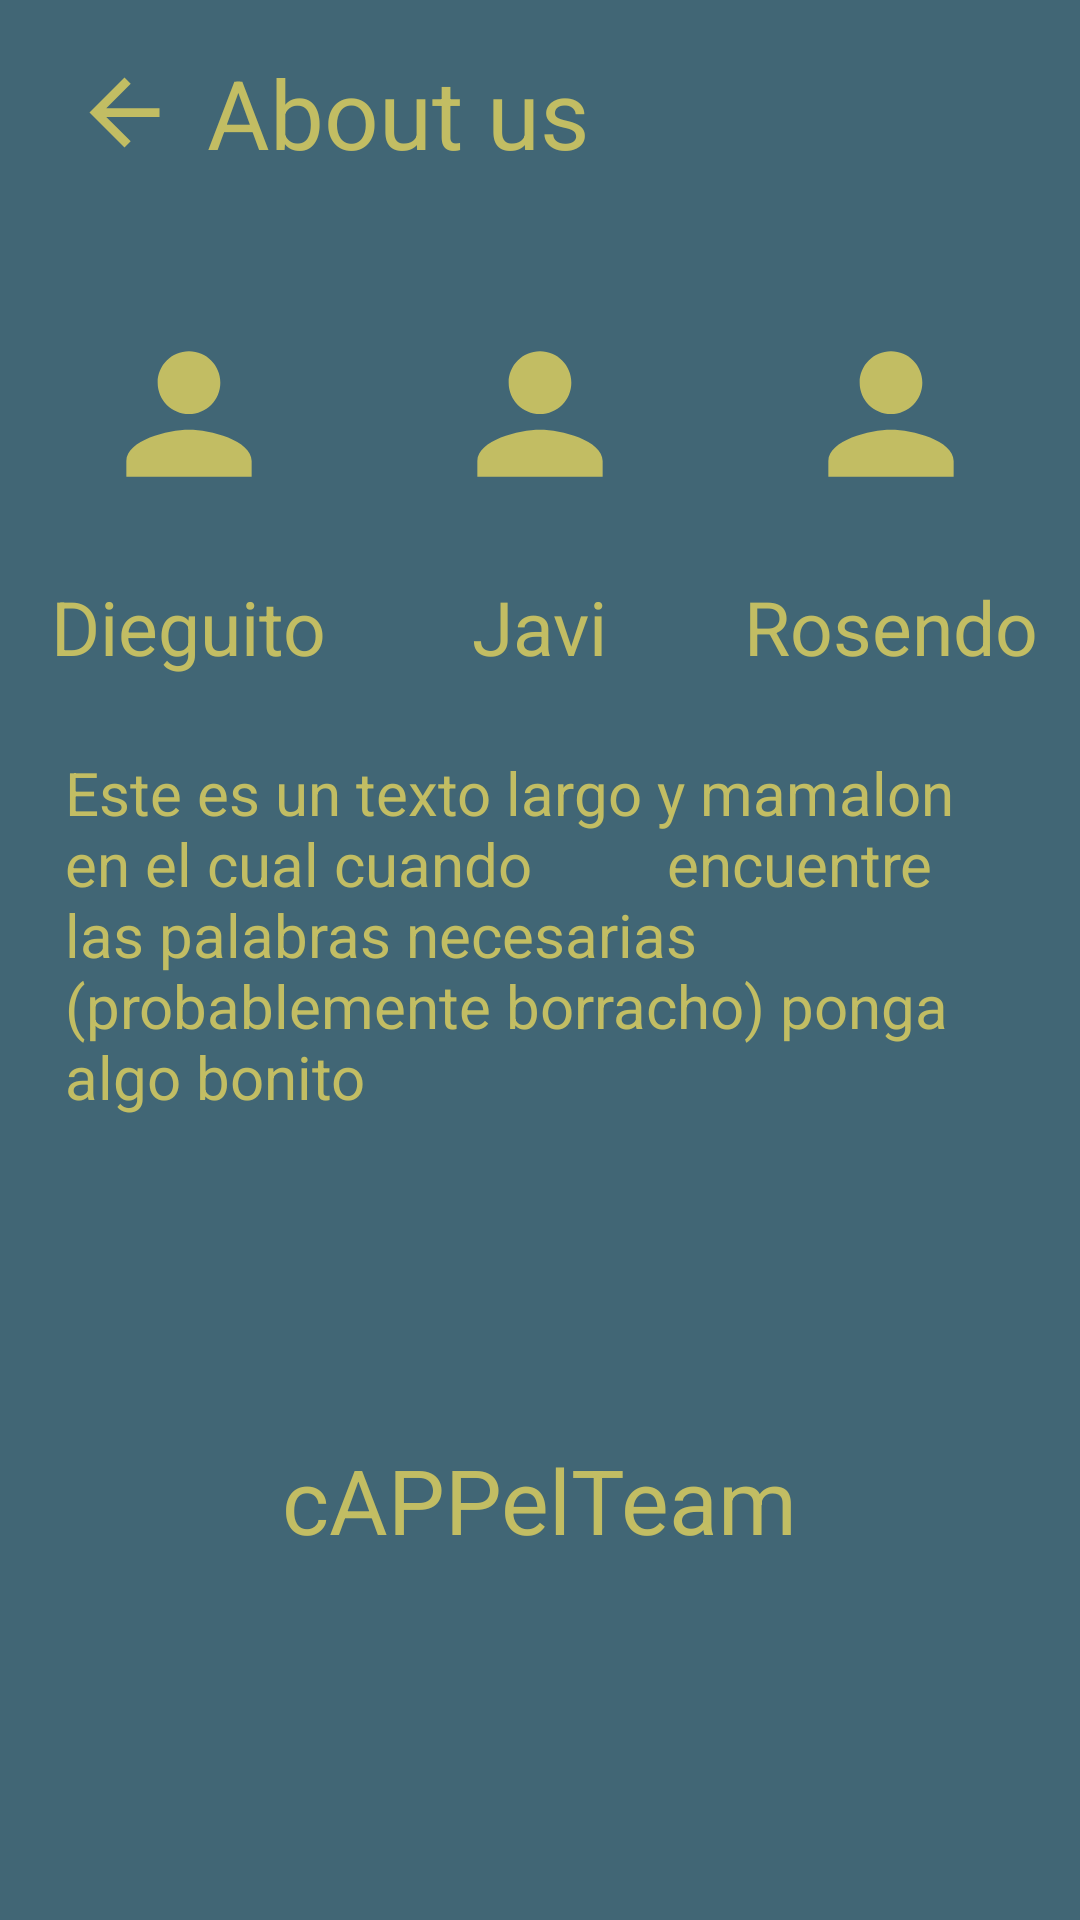

Layout XML and referenced resources for this Android screen:
<!-- AndroidManifest.xml: application theme AppTheme -->
<!-- res/layout/fragment_about_us.xml -->
<?xml version="1.0" encoding="utf-8"?>
<androidx.constraintlayout.widget.ConstraintLayout xmlns:android="http://schemas.android.com/apk/res/android"
    xmlns:tools="http://schemas.android.com/tools"
    android:layout_width="match_parent"
    android:layout_height="match_parent"
    xmlns:app="http://schemas.android.com/apk/res-auto"
    tools:context=".Fragments.AboutUsFragment"
    android:background="@color/azulFuerte">


    <TextView
        android:id="@+id/activity_about_us_main"
        android:layout_width="wrap_content"
        android:layout_height="wrap_content"
        android:layout_marginStart="24dp"
        android:layout_marginTop="16dp"
        android:drawableStart="@drawable/ic_left_arrow"
        android:drawablePadding="10dp"
        android:text="About us"
        android:textColor="#C2BD63"
        android:textSize="32dp"
        app:layout_constraintStart_toStartOf="parent"
        app:layout_constraintTop_toTopOf="parent" />

    <androidx.appcompat.widget.AppCompatImageView
        android:id="@+id/activity_about_us_person1"
        android:paddingTop="25dp"
        android:layout_width="wrap_content"
        android:layout_height="wrap_content"
        android:src="@drawable/ic_abous_us_icon_foreground"
        app:layout_constraintTop_toBottomOf="@id/activity_about_us_main"
        app:layout_constraintStart_toStartOf="parent"
        app:layout_constraintEnd_toStartOf="@id/activity_about_us_person2"

        />
    <androidx.appcompat.widget.AppCompatImageView
        android:id="@+id/activity_about_us_person2"
        android:paddingTop="25dp"
        android:layout_width="wrap_content"
        android:layout_height="wrap_content"
        android:src="@drawable/ic_abous_us_icon_foreground"
        app:layout_constraintTop_toBottomOf="@id/activity_about_us_main"
        app:layout_constraintStart_toEndOf="@id/activity_about_us_person1"
        app:layout_constraintEnd_toStartOf="@id/activity_about_us_person3"
        />
    <androidx.appcompat.widget.AppCompatImageView
        android:id="@+id/activity_about_us_person3"
        android:paddingTop="25dp"
        android:layout_width="wrap_content"
        android:layout_height="wrap_content"
        android:src="@drawable/ic_abous_us_icon_foreground"
        app:layout_constraintTop_toBottomOf="@id/activity_about_us_main"
        app:layout_constraintStart_toEndOf="@id/activity_about_us_person2"
        app:layout_constraintEnd_toEndOf="parent"
        />
    <androidx.appcompat.widget.AppCompatTextView
        android:id="@+id/activity_about_us_label_person1"
        android:layout_width="wrap_content"
        android:layout_height="wrap_content"
        android:text="Dieguito"
        android:textSize="25dp"
        android:textColor="#C2BD63"
        app:layout_constraintTop_toBottomOf="@id/activity_about_us_person1"
        app:layout_constraintStart_toStartOf="@id/activity_about_us_person1"
        app:layout_constraintEnd_toEndOf="@id/activity_about_us_person1"/>

    <androidx.appcompat.widget.AppCompatTextView
        android:id="@+id/activity_about_us_label_person2"
        android:layout_width="wrap_content"
        android:layout_height="wrap_content"
        android:text="Javi"
        android:textSize="25dp"
        android:textColor="#C2BD63"
        app:layout_constraintTop_toBottomOf="@id/activity_about_us_person2"
        app:layout_constraintStart_toStartOf="@id/activity_about_us_person2"
        app:layout_constraintEnd_toEndOf="@id/activity_about_us_person2"/>

    <androidx.appcompat.widget.AppCompatTextView
        android:id="@+id/activity_about_us_label_person3"
        android:layout_width="wrap_content"
        android:layout_height="wrap_content"
        android:text="Rosendo"
        android:textSize="25dp"
        android:textColor="#C2BD63"
        app:layout_constraintTop_toBottomOf="@id/activity_about_us_person3"
        app:layout_constraintStart_toStartOf="@id/activity_about_us_person3"
        app:layout_constraintEnd_toEndOf="@id/activity_about_us_person3"/>

    <androidx.appcompat.widget.AppCompatTextView
        android:id="@+id/activity_about_us_info"
        android:layout_width="wrap_content"
        android:layout_height="wrap_content"
        android:paddingTop="25dp"
        android:textSize="20dp"
        android:textColor="#C2BD63"
        app:layout_constraintTop_toBottomOf="@id/activity_about_us_label_person1"
        app:layout_constraintStart_toStartOf="@id/activity_about_us_label_person1"
        app:layout_constraintEnd_toEndOf="@id/activity_about_us_label_person3"
        android:text="Este es un texto largo y mamalon en el cual cuando
        encuentre las palabras necesarias (probablemente borracho) ponga algo bonito"
        android:paddingHorizontal="20dp"
        />


    <androidx.appcompat.widget.AppCompatTextView
        android:id="@+id/capelteam"
        android:layout_width="wrap_content"
        android:layout_height="wrap_content"
        android:text="cAPPelTeam"
        android:textSize="30dp"
        android:textColor="#C2BD63"
        app:layout_constraintBottom_toBottomOf="parent"
        app:layout_constraintStart_toStartOf="parent"
        app:layout_constraintEnd_toEndOf="parent"
        android:paddingBottom="120dp"
        />




</androidx.constraintlayout.widget.ConstraintLayout>
<!-- resources referenced by this layout -->
<resources>
  <color name="azulFuerte">#416675</color>
  <!-- drawable ic_abous_us_icon_foreground (drawable) -->
  <vector xmlns:android="http://schemas.android.com/apk/res/android"
      android:width="108dp"
      android:height="108dp"
      android:viewportWidth="41.37931"
      android:viewportHeight="41.37931"
      android:tint="#C2BD63">
    <group android:translateX="8.689655"
        android:translateY="8.689655">
        <path
            android:fillColor="#FF000000"
            android:pathData="M12,12c2.21,0 4,-1.79 4,-4s-1.79,-4 -4,-4 -4,1.79 -4,4 1.79,4 4,4zM12,14c-2.67,0 -8,1.34 -8,4v2h16v-2c0,-2.66 -5.33,-4 -8,-4z"/>
    </group>
  </vector>
  <!-- drawable ic_left_arrow (drawable) -->
  <vector android:height="35dp" android:tint="#C2BD63"
      android:viewportHeight="24.0" android:viewportWidth="24.0"
      android:width="35dp" xmlns:android="http://schemas.android.com/apk/res/android">
      <path android:fillColor="#FF000000" android:pathData="M20,11H7.83l5.59,-5.59L12,4l-8,8 8,8 1.41,-1.41L7.83,13H20v-2z"/>
  </vector>
  <style name="AppTheme" parent="Theme.AppCompat.Light.DarkActionBar">
          
          <item name="colorPrimary">@color/amarillo</item>
          <item name="colorPrimaryDark">@color/azulFuerte</item>
          <item name="colorAccent">@color/azulBajito</item>
          <item name="android:windowFullscreen">true</item>
      </style>
  <color name="amarillo">#C2BD63</color>
  <color name="azulBajito">#7CB5CC</color>
</resources>
